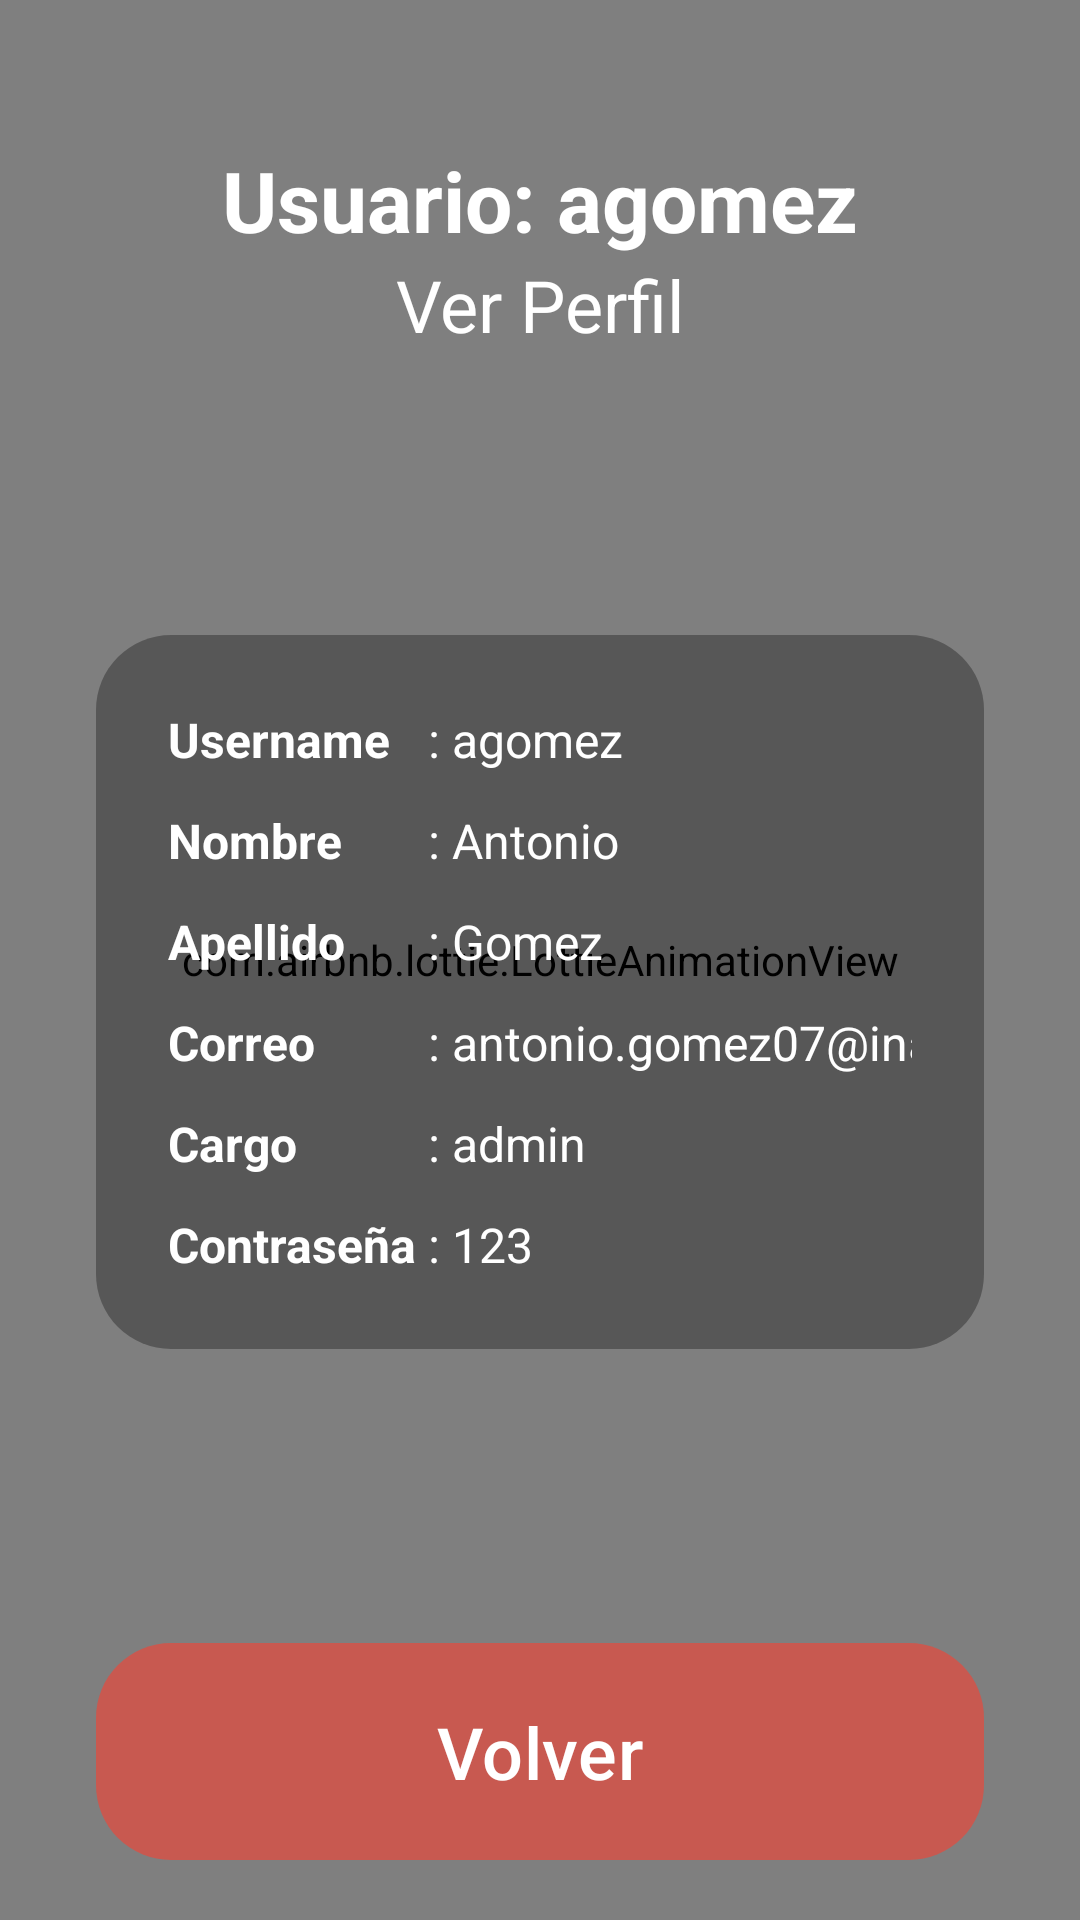

Write the Android layout XML for this screen, with the resource values it uses.
<!-- AndroidManifest.xml: application theme Theme.BabyDriver -->
<!-- res/layout/activity_ver_perfil.xml -->
<?xml version="1.0" encoding="utf-8"?>
<androidx.constraintlayout.widget.ConstraintLayout xmlns:android="http://schemas.android.com/apk/res/android"
    xmlns:app="http://schemas.android.com/apk/res-auto"
    xmlns:tools="http://schemas.android.com/tools"
    android:layout_width="match_parent"
    android:layout_height="match_parent"
    tools:context=".VerPerfil">

    <com.airbnb.lottie.LottieAnimationView
        android:id="@+id/lottieVerperfil"
        android:layout_width="match_parent"
        android:layout_height="match_parent"
        android:scaleType="centerCrop"
        app:lottie_autoPlay="true"
        app:lottie_loop="true"
        app:lottie_rawRes="@raw/background"
        app:layout_constraintTop_toTopOf="parent"
        app:layout_constraintBottom_toBottomOf="parent"
        app:layout_constraintStart_toStartOf="parent"
        app:layout_constraintEnd_toEndOf="parent" />

    <TextView
        android:id="@+id/tvNombreusuarioVerperfil"
        android:layout_width="0dp"
        android:layout_height="wrap_content"
        android:layout_marginStart="32dp"
        android:layout_marginTop="48dp"
        android:layout_marginEnd="32dp"
        android:gravity="center"
        android:text="Usuario: agomez"
        android:textColor="@android:color/white"
        android:textSize="28sp"
        android:textStyle="bold"
        app:layout_constraintEnd_toEndOf="parent"
        app:layout_constraintStart_toStartOf="parent"
        app:layout_constraintTop_toTopOf="parent" />

    <TextView
        android:id="@+id/tvTituloVerperfil"
        android:layout_width="0dp"
        android:layout_height="wrap_content"
        android:gravity="center"
        android:text="Ver Perfil"
        android:textColor="@android:color/white"
        android:textSize="24sp"
        app:layout_constraintTop_toBottomOf="@+id/tvNombreusuarioVerperfil"
        app:layout_constraintStart_toStartOf="parent"
        app:layout_constraintEnd_toEndOf="parent"/>

    <LinearLayout
        android:id="@+id/llDataperfil"
        android:layout_width="0dp"
        android:layout_height="wrap_content"
        android:layout_marginStart="32dp"
        android:layout_marginEnd="32dp"
        android:background="@drawable/background_texto_redondeado"
        android:orientation="vertical"
        android:padding="24dp"
        app:layout_constraintBottom_toTopOf="@+id/btnVolverVerperfil"
        app:layout_constraintEnd_toEndOf="parent"
        app:layout_constraintStart_toStartOf="parent"
        app:layout_constraintTop_toBottomOf="@+id/tvTituloVerperfil">

        <androidx.constraintlayout.widget.ConstraintLayout
            android:layout_width="match_parent"
            android:layout_height="wrap_content">

            <TextView
                android:id="@+id/tvLabelrutVerperfil"
                android:layout_width="wrap_content"
                android:layout_height="wrap_content"
                android:text="Username"
                android:textColor="@android:color/white"
                android:textSize="16sp"
                android:textStyle="bold"
                app:layout_constraintStart_toStartOf="parent"
                app:layout_constraintTop_toTopOf="parent" />

            <TextView
                android:id="@+id/tvValuerutVerperfil"
                android:layout_width="wrap_content"
                android:layout_height="wrap_content"
                android:text=": agomez"
                android:textColor="@android:color/white"
                android:textSize="16sp"
                app:layout_constraintStart_toEndOf="@+id/glVerperfil"
                app:layout_constraintTop_toTopOf="parent" />

            <TextView
                android:id="@+id/tvLabelnombreVerperfil"
                android:layout_width="wrap_content"
                android:layout_height="wrap_content"
                android:layout_marginTop="12dp"
                android:text="Nombre"
                android:textColor="@android:color/white"
                android:textSize="16sp"
                android:textStyle="bold"
                app:layout_constraintStart_toStartOf="parent"
                app:layout_constraintTop_toBottomOf="@+id/tvLabelrutVerperfil" />

            <TextView
                android:id="@+id/tvValuenombreVerperfil"
                android:layout_width="wrap_content"
                android:layout_height="wrap_content"
                android:text=": Antonio"
                android:textColor="@android:color/white"
                android:textSize="16sp"
                app:layout_constraintStart_toEndOf="@+id/glVerperfil"
                app:layout_constraintTop_toTopOf="@+id/tvLabelnombreVerperfil" />

            <TextView
                android:id="@+id/tvLabelapellidoVerperfil"
                android:layout_width="wrap_content"
                android:layout_height="wrap_content"
                android:layout_marginTop="12dp"
                android:text="Apellido"
                android:textColor="@android:color/white"
                android:textSize="16sp"
                android:textStyle="bold"
                app:layout_constraintStart_toStartOf="parent"
                app:layout_constraintTop_toBottomOf="@+id/tvLabelnombreVerperfil" />

            <TextView
                android:id="@+id/tvValueapellidoVerperfil"
                android:layout_width="wrap_content"
                android:layout_height="wrap_content"
                android:text=": Gomez"
                android:textColor="@android:color/white"
                android:textSize="16sp"
                app:layout_constraintStart_toEndOf="@+id/glVerperfil"
                app:layout_constraintTop_toTopOf="@+id/tvLabelapellidoVerperfil" />

            <TextView
                android:id="@+id/tvLabelcorreoVerperfil"
                android:layout_width="wrap_content"
                android:layout_height="wrap_content"
                android:layout_marginTop="12dp"
                android:text="Correo"
                android:textColor="@android:color/white"
                android:textSize="16sp"
                android:textStyle="bold"
                app:layout_constraintStart_toStartOf="parent"
                app:layout_constraintTop_toBottomOf="@+id/tvLabelapellidoVerperfil" />

            <TextView
                android:id="@+id/tvValuecorreoVerperfil"
                android:layout_width="wrap_content"
                android:layout_height="wrap_content"
                android:text=": antonio.gomez07@inacapmail.cl"
                android:textColor="@android:color/white"
                android:textSize="16sp"
                app:layout_constraintStart_toEndOf="@+id/glVerperfil"
                app:layout_constraintTop_toTopOf="@+id/tvLabelcorreoVerperfil" />

            <TextView
                android:id="@+id/tvLabelcargoVerperfil"
                android:layout_width="wrap_content"
                android:layout_height="wrap_content"
                android:layout_marginTop="12dp"
                android:text="Cargo"
                android:textColor="@android:color/white"
                android:textSize="16sp"
                android:textStyle="bold"
                app:layout_constraintStart_toStartOf="parent"
                app:layout_constraintTop_toBottomOf="@+id/tvLabelcorreoVerperfil" />

            <TextView
                android:id="@+id/tvValuecargoVerperfil"
                android:layout_width="wrap_content"
                android:layout_height="wrap_content"
                android:text=": admin"
                android:textColor="@android:color/white"
                android:textSize="16sp"
                app:layout_constraintStart_toEndOf="@+id/glVerperfil"
                app:layout_constraintTop_toTopOf="@+id/tvLabelcargoVerperfil" />

            <TextView
                android:id="@+id/tvLabelconVerperfil"
                android:layout_width="wrap_content"
                android:layout_height="wrap_content"
                android:layout_marginTop="12dp"
                android:text="Contraseña"
                android:textColor="@android:color/white"
                android:textSize="16sp"
                android:textStyle="bold"
                app:layout_constraintStart_toStartOf="parent"
                app:layout_constraintTop_toBottomOf="@+id/tvLabelcargoVerperfil" />

            <TextView
                android:id="@+id/tvValueconVerperfil"
                android:layout_width="wrap_content"
                android:layout_height="wrap_content"
                android:text=": 123"
                android:textColor="@android:color/white"
                android:textSize="16sp"
                app:layout_constraintStart_toEndOf="@+id/glVerperfil"
                app:layout_constraintTop_toTopOf="@+id/tvLabelconVerperfil" />

            <androidx.constraintlayout.widget.Guideline
                android:id="@+id/glVerperfil"
                android:layout_width="wrap_content"
                android:layout_height="wrap_content"
                android:orientation="vertical"
                app:layout_constraintGuide_percent="0.35" />

        </androidx.constraintlayout.widget.ConstraintLayout>
    </LinearLayout>

    <com.google.android.material.button.MaterialButton
        android:id="@+id/btnVolverVerperfil"
        android:layout_width="0dp"
        android:layout_height="wrap_content"
        android:layout_marginStart="32dp"
        android:layout_marginEnd="32dp"
        android:layout_marginBottom="16dp"
        android:paddingTop="20dp"
        android:paddingBottom="20dp"
        android:text="Volver"
        android:textColor="@android:color/white"
        android:textSize="24sp"
        app:backgroundTint="#A0F44336"
        app:cornerRadius="25dp"
        app:layout_constraintBottom_toBottomOf="parent"
        app:layout_constraintEnd_toEndOf="parent"
        app:layout_constraintStart_toStartOf="parent" />

</androidx.constraintlayout.widget.ConstraintLayout>
<!-- resources referenced by this layout -->
<resources>
  <!-- drawable background_texto_redondeado (drawable) -->
  <?xml version="1.0" encoding="utf-8"?>
  <shape xmlns:android="http://schemas.android.com/apk/res/android"
      android:shape="rectangle">
  
      <solid android:color="#50000000" />
  
      <corners android:radius="25dp" />
  
  </shape>
  <style name="Theme.BabyDriver" parent="Base.Theme.BabyDriver" />
  <style name="Base.Theme.BabyDriver" parent="Theme.Material3.DayNight.NoActionBar">
          
          
      </style>
</resources>
